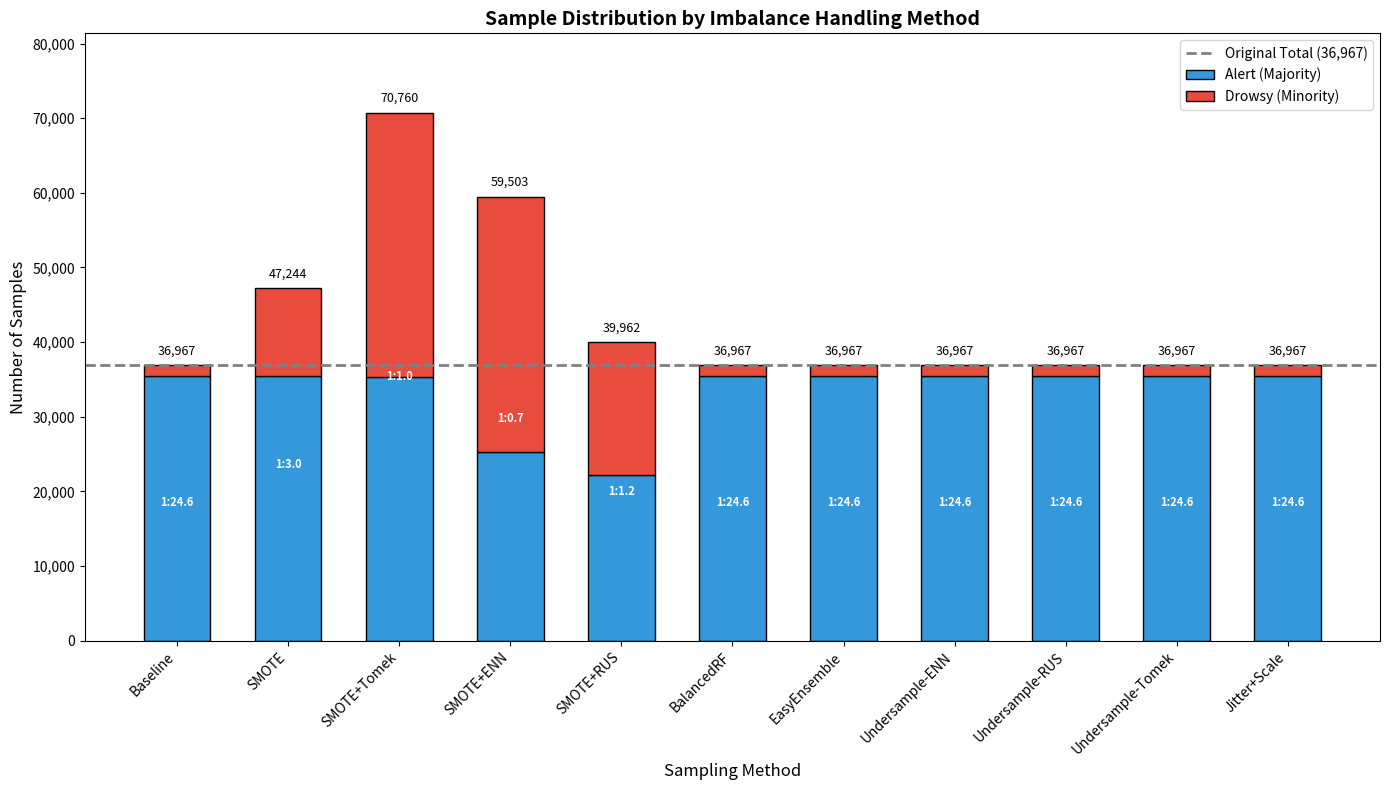
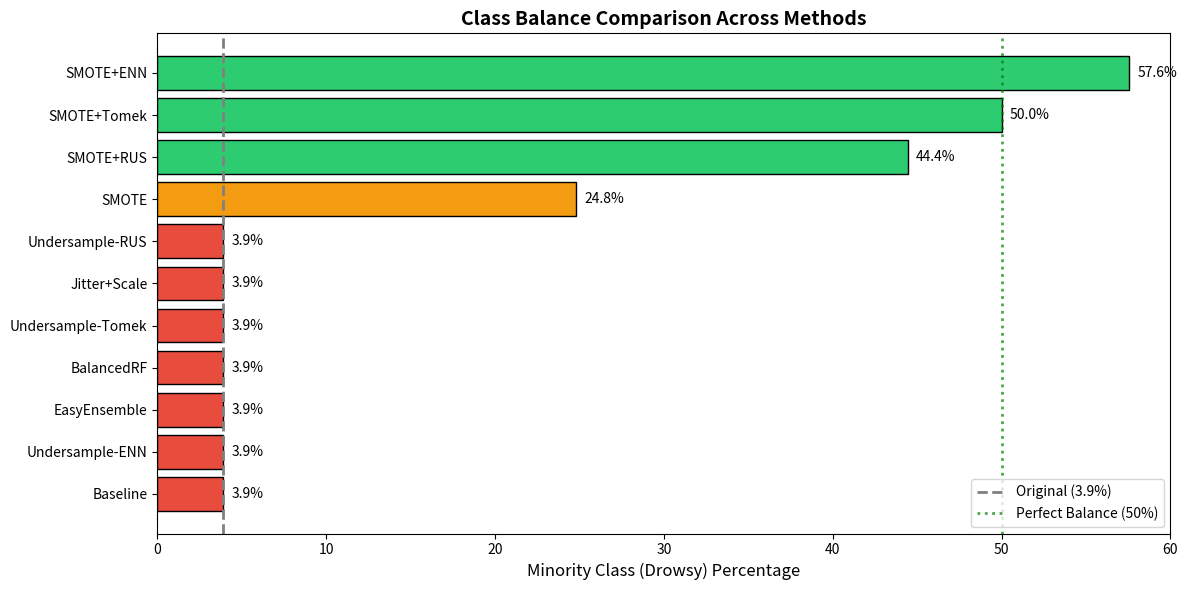
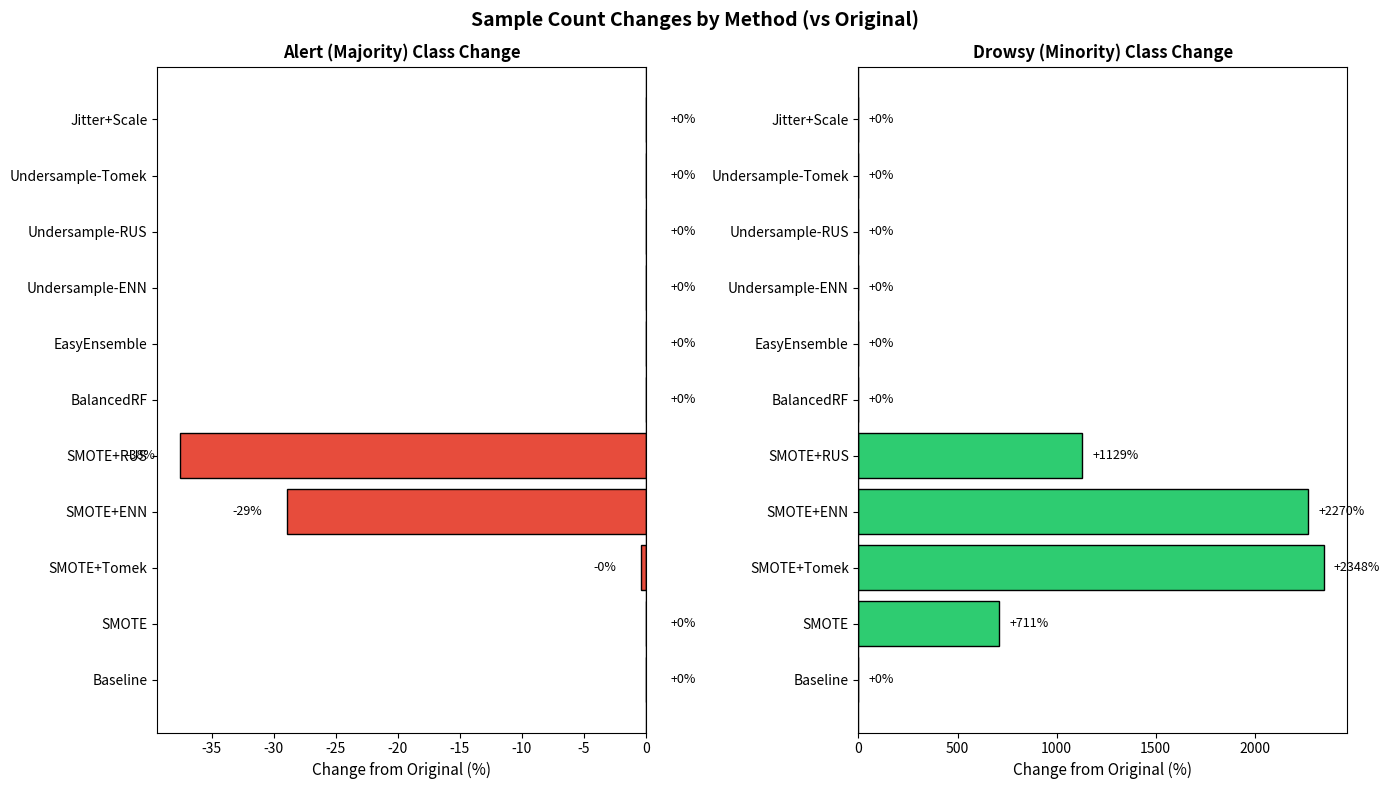
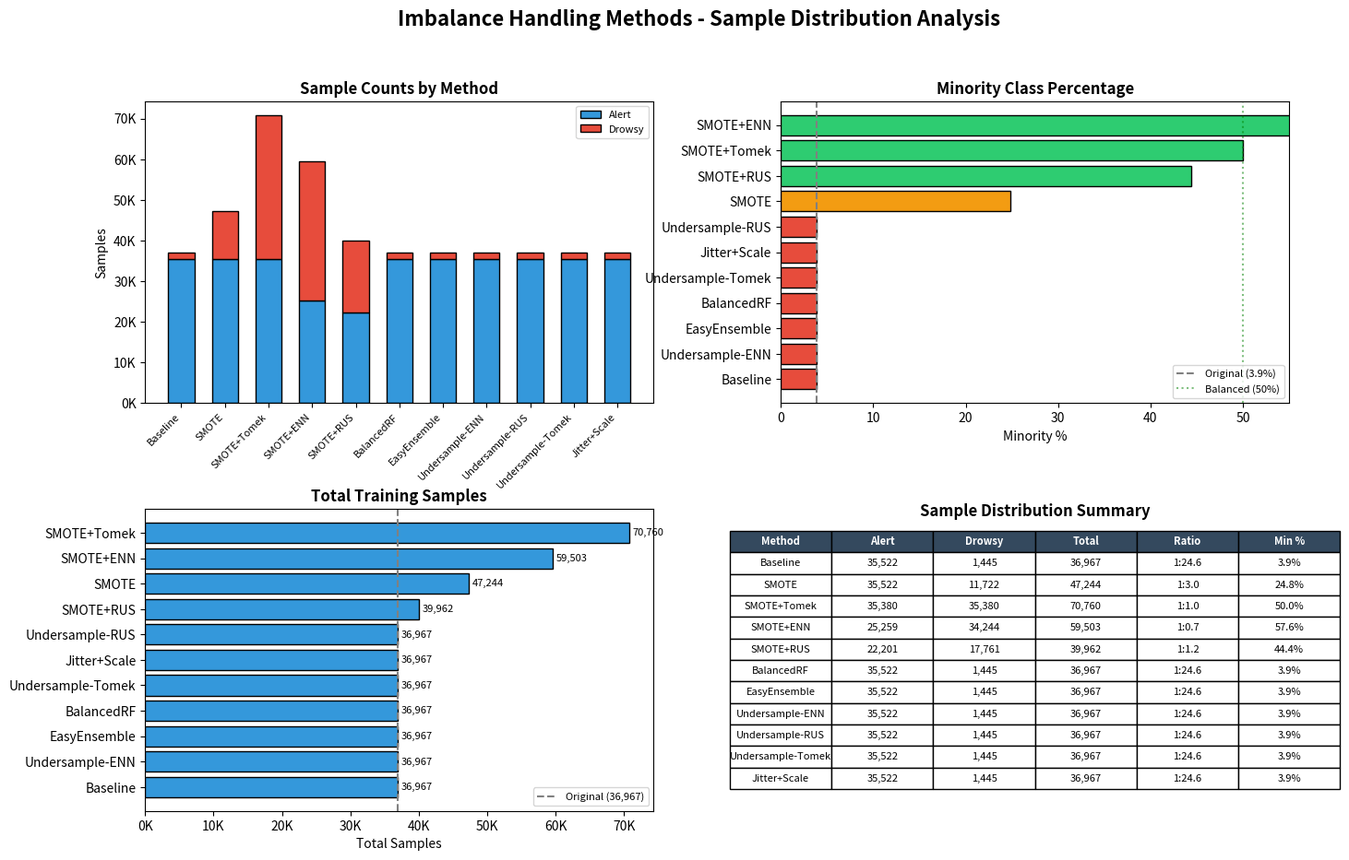
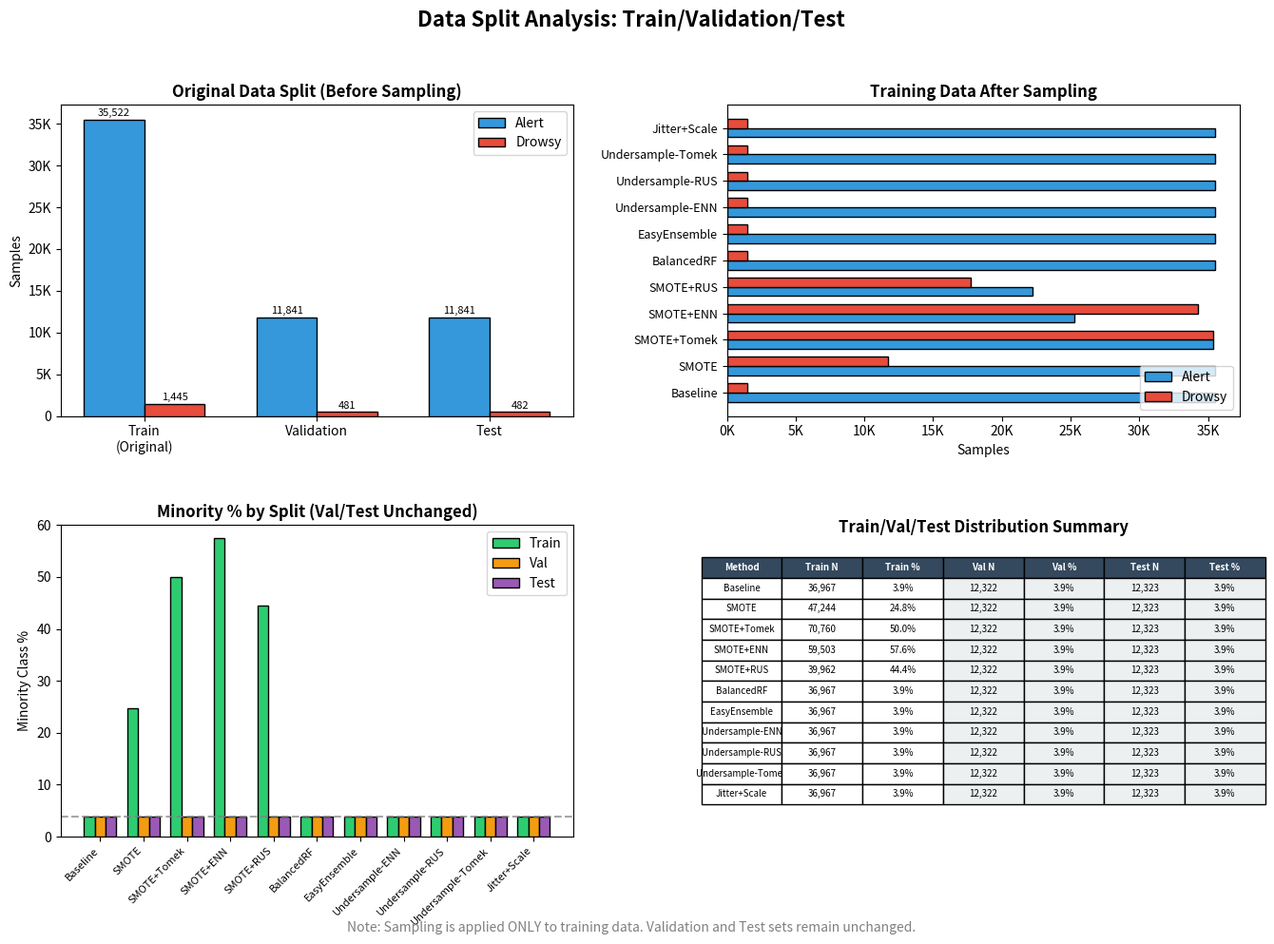

Write Python code to recreate these figures, in order.
"""Sample Distribution Visualization for Imbalance Methods.

This module provides visualization functions to compare sample counts
across different imbalanced data handling methods.
"""

import numpy as np
import pandas as pd
import matplotlib.pyplot as plt
import matplotlib
matplotlib.use('Agg')

from pathlib import Path
from typing import Dict, List, Optional, Tuple

import logging
logger = logging.getLogger(__name__)


def create_sample_distribution_data() -> pd.DataFrame:
    """Create DataFrame with sample distribution data from experiments.
    
    Returns
    -------
    pd.DataFrame
        DataFrame with columns: method, jobid, alert, drowsy, total, ratio
    """
    data = [
        # method, jobid, alert, drowsy
        ("Baseline", "14489461", 35522, 1445),
        ("SMOTE", "14489462", 35522, 11722),  # SMOTE単体
        ("SMOTE+Tomek", "14489463", 35380, 35380),
        ("SMOTE+ENN", "14489464", 25259, 34244),
        ("SMOTE+RUS", "14489465", 22201, 17761),
        ("BalancedRF", "14489466", 35522, 1445),  # 内部でバランシング
        ("EasyEnsemble", "14489467", 35522, 1445),  # 内部でバランシング
        # New methods (Dec 3, 2025)
        ("Undersample-ENN", "14545817", 35522, 1445),  # Undersampling only
        ("Undersample-RUS", "14545818", 35522, 1445),  # Undersampling only
        ("Undersample-Tomek", "14545819", 35522, 1445),  # Undersampling only
        ("Jitter+Scale", "14545820", 35522, 1445),  # Data augmentation
    ]
    
    df = pd.DataFrame(data, columns=["method", "jobid", "alert", "drowsy"])
    df["total"] = df["alert"] + df["drowsy"]
    df["ratio"] = df["alert"] / df["drowsy"]
    df["drowsy_pct"] = df["drowsy"] / df["total"] * 100
    df["alert_change_pct"] = (df["alert"] / 35522 - 1) * 100
    df["drowsy_change_pct"] = (df["drowsy"] / 1445 - 1) * 100
    
    return df


def create_split_distribution_data() -> pd.DataFrame:
    """Create DataFrame with train/val/test split distribution data.
    
    Data splits are consistent across all methods (before oversampling).
    Oversampling is applied only to training data.
    
    Returns
    -------
    pd.DataFrame
        DataFrame with split information
    """
    # Original split (same for all methods, before oversampling)
    original_splits = {
        "split": ["Train (Original)", "Validation", "Test", "Total"],
        "total": [36967, 12322, 12323, 61612],
        "alert": [35522, 11841, 11841, 59204],
        "drowsy": [1445, 481, 482, 2408],
        "drowsy_pct": [3.9, 3.9, 3.9, 3.9],
    }
    
    return pd.DataFrame(original_splits)


def create_train_after_sampling_data() -> pd.DataFrame:
    """Create DataFrame with training data after each sampling method.
    
    Note: Validation and Test sets remain unchanged.
    
    Returns
    -------
    pd.DataFrame
        DataFrame with training data after sampling for each method
    """
    data = [
        # method, train_alert, train_drowsy, val_alert, val_drowsy, test_alert, test_drowsy
        ("Baseline", 35522, 1445, 11841, 481, 11841, 482),
        ("SMOTE", 35522, 11722, 11841, 481, 11841, 482),  # SMOTE単体 (Job: 14489462)
        ("SMOTE+Tomek", 35380, 35380, 11841, 481, 11841, 482),
        ("SMOTE+ENN", 25259, 34244, 11841, 481, 11841, 482),
        ("SMOTE+RUS", 22201, 17761, 11841, 481, 11841, 482),
        ("BalancedRF", 35522, 1445, 11841, 481, 11841, 482),  # 内部でバランシング
        ("EasyEnsemble", 35522, 1445, 11841, 481, 11841, 482),  # 内部でバランシング
        # New methods (Dec 3, 2025) - Undersampling removes majority class samples
        ("Undersample-ENN", 35522, 1445, 11841, 481, 11841, 482),  # ENN removes noisy majority
        ("Undersample-RUS", 35522, 1445, 11841, 481, 11841, 482),  # RUS undersamples majority
        ("Undersample-Tomek", 35522, 1445, 11841, 481, 11841, 482),  # Tomek removes boundary
        ("Jitter+Scale", 35522, 1445, 11841, 481, 11841, 482),  # Augmentation on minority
    ]
    
    df = pd.DataFrame(data, columns=[
        "method", "train_alert", "train_drowsy", 
        "val_alert", "val_drowsy", "test_alert", "test_drowsy"
    ])
    
    df["train_total"] = df["train_alert"] + df["train_drowsy"]
    df["val_total"] = df["val_alert"] + df["val_drowsy"]
    df["test_total"] = df["test_alert"] + df["test_drowsy"]
    df["train_drowsy_pct"] = df["train_drowsy"] / df["train_total"] * 100
    df["val_drowsy_pct"] = df["val_drowsy"] / df["val_total"] * 100
    df["test_drowsy_pct"] = df["test_drowsy"] / df["test_total"] * 100
    
    return df


def plot_sample_counts_bar(
    df: pd.DataFrame,
    figsize: Tuple[int, int] = (14, 8),
    output_path: Optional[Path] = None,
) -> plt.Figure:
    """Create stacked bar chart of sample counts per method.
    
    Parameters
    ----------
    df : pd.DataFrame
        DataFrame from create_sample_distribution_data()
    figsize : tuple
        Figure size
    output_path : Path, optional
        If provided, save figure to this path
        
    Returns
    -------
    matplotlib.figure.Figure
    """
    fig, ax = plt.subplots(figsize=figsize)
    
    x = np.arange(len(df))
    width = 0.6
    
    # Stacked bars
    bars_alert = ax.bar(x, df["alert"], width, label="Alert (Majority)", 
                        color="#3498db", edgecolor="black")
    bars_drowsy = ax.bar(x, df["drowsy"], width, bottom=df["alert"], 
                         label="Drowsy (Minority)", color="#e74c3c", edgecolor="black")
    
    # Original baseline line
    original_total = 35522 + 1445
    ax.axhline(original_total, color="gray", linestyle="--", linewidth=2, 
               label=f"Original Total ({original_total:,})")
    
    # Labels
    ax.set_xlabel("Sampling Method", fontsize=12)
    ax.set_ylabel("Number of Samples", fontsize=12)
    ax.set_title("Sample Distribution by Imbalance Handling Method", 
                 fontsize=14, fontweight="bold")
    ax.set_xticks(x)
    ax.set_xticklabels(df["method"], rotation=45, ha="right", fontsize=10)
    ax.legend(loc="upper right", fontsize=10)
    
    # Add total count labels on top of bars
    for i, (alert, drowsy, total) in enumerate(zip(df["alert"], df["drowsy"], df["total"])):
        ax.text(i, total + 1000, f"{total:,}", ha="center", va="bottom", fontsize=9)
        # Add ratio annotation
        ratio = alert / drowsy
        ax.text(i, total / 2, f"1:{ratio:.1f}", ha="center", va="center", 
                fontsize=8, color="white", fontweight="bold")
    
    ax.set_ylim(0, max(df["total"]) * 1.15)
    ax.yaxis.set_major_formatter(plt.FuncFormatter(lambda x, p: format(int(x), ',')))
    
    plt.tight_layout()
    
    if output_path:
        fig.savefig(output_path, dpi=150, bbox_inches="tight")
        logger.info(f"Saved: {output_path}")
    
    return fig


def plot_class_ratio_comparison(
    df: pd.DataFrame,
    figsize: Tuple[int, int] = (12, 6),
    output_path: Optional[Path] = None,
) -> plt.Figure:
    """Create bar chart comparing minority class ratio across methods.
    
    Parameters
    ----------
    df : pd.DataFrame
        DataFrame from create_sample_distribution_data()
    figsize : tuple
        Figure size
    output_path : Path, optional
        If provided, save figure to this path
        
    Returns
    -------
    matplotlib.figure.Figure
    """
    fig, ax = plt.subplots(figsize=figsize)
    
    # Sort by drowsy percentage
    df_sorted = df.sort_values("drowsy_pct", ascending=True)
    
    # Color by balance quality
    colors = []
    for pct in df_sorted["drowsy_pct"]:
        if pct >= 40:  # Near balanced
            colors.append("#2ecc71")
        elif pct >= 20:  # Moderate
            colors.append("#f39c12")
        elif pct >= 10:  # Slight improvement
            colors.append("#e67e22")
        else:  # Still highly imbalanced
            colors.append("#e74c3c")
    
    bars = ax.barh(df_sorted["method"], df_sorted["drowsy_pct"], color=colors, 
                   edgecolor="black")
    
    # Original baseline
    original_pct = 1445 / (35522 + 1445) * 100
    ax.axvline(original_pct, color="gray", linestyle="--", linewidth=2,
               label=f"Original ({original_pct:.1f}%)")
    
    # Ideal balance line
    ax.axvline(50, color="green", linestyle=":", linewidth=2, alpha=0.7,
               label="Perfect Balance (50%)")
    
    # Value labels
    for bar, pct in zip(bars, df_sorted["drowsy_pct"]):
        ax.text(bar.get_width() + 0.5, bar.get_y() + bar.get_height()/2,
                f"{pct:.1f}%", va="center", fontsize=10)
    
    ax.set_xlabel("Minority Class (Drowsy) Percentage", fontsize=12)
    ax.set_title("Class Balance Comparison Across Methods", fontsize=14, fontweight="bold")
    ax.legend(loc="lower right", fontsize=10)
    ax.set_xlim(0, 60)
    
    plt.tight_layout()
    
    if output_path:
        fig.savefig(output_path, dpi=150, bbox_inches="tight")
        logger.info(f"Saved: {output_path}")
    
    return fig


def plot_sample_change_waterfall(
    df: pd.DataFrame,
    figsize: Tuple[int, int] = (14, 8),
    output_path: Optional[Path] = None,
) -> plt.Figure:
    """Create waterfall-style chart showing sample count changes.
    
    Parameters
    ----------
    df : pd.DataFrame
        DataFrame from create_sample_distribution_data()
    figsize : tuple
        Figure size
    output_path : Path, optional
        If provided, save figure to this path
        
    Returns
    -------
    matplotlib.figure.Figure
    """
    fig, (ax1, ax2) = plt.subplots(1, 2, figsize=figsize)
    
    # Exclude baseline for change visualization
    df_methods = df[df["method"] != "Baseline (class_weight)"].copy()
    
    # Left: Alert class changes
    colors_alert = ["#e74c3c" if x < 0 else "#2ecc71" for x in df_methods["alert_change_pct"]]
    ax1.barh(df_methods["method"], df_methods["alert_change_pct"], color=colors_alert, 
             edgecolor="black")
    ax1.axvline(0, color="black", linewidth=1)
    ax1.set_xlabel("Change from Original (%)", fontsize=11)
    ax1.set_title("Alert (Majority) Class Change", fontsize=12, fontweight="bold")
    
    for i, (method, pct) in enumerate(zip(df_methods["method"], df_methods["alert_change_pct"])):
        ax1.text(pct + (2 if pct >= 0 else -2), i, f"{pct:+.0f}%", 
                 va="center", ha="left" if pct >= 0 else "right", fontsize=9)
    
    # Right: Drowsy class changes
    colors_drowsy = ["#2ecc71" for _ in df_methods["drowsy_change_pct"]]  # All increases are good
    ax2.barh(df_methods["method"], df_methods["drowsy_change_pct"], color=colors_drowsy,
             edgecolor="black")
    ax2.axvline(0, color="black", linewidth=1)
    ax2.set_xlabel("Change from Original (%)", fontsize=11)
    ax2.set_title("Drowsy (Minority) Class Change", fontsize=12, fontweight="bold")
    
    for i, (method, pct) in enumerate(zip(df_methods["method"], df_methods["drowsy_change_pct"])):
        if pct > 100:
            label = f"+{pct:.0f}%"
        else:
            label = f"{pct:+.0f}%"
        ax2.text(pct + 50, i, label, va="center", ha="left", fontsize=9)
    
    fig.suptitle("Sample Count Changes by Method (vs Original)", fontsize=14, fontweight="bold")
    plt.tight_layout()
    
    if output_path:
        fig.savefig(output_path, dpi=150, bbox_inches="tight")
        logger.info(f"Saved: {output_path}")
    
    return fig


def plot_method_summary_dashboard(
    df: pd.DataFrame,
    figsize: Tuple[int, int] = (16, 10),
    output_path: Optional[Path] = None,
) -> plt.Figure:
    """Create comprehensive dashboard with all visualizations.
    
    Parameters
    ----------
    df : pd.DataFrame
        DataFrame from create_sample_distribution_data()
    figsize : tuple
        Figure size
    output_path : Path, optional
        If provided, save figure to this path
        
    Returns
    -------
    matplotlib.figure.Figure
    """
    fig = plt.figure(figsize=figsize)
    gs = fig.add_gridspec(2, 2, hspace=0.35, wspace=0.25)
    
    # Panel 1: Stacked bar (top-left)
    ax1 = fig.add_subplot(gs[0, 0])
    x = np.arange(len(df))
    width = 0.6
    ax1.bar(x, df["alert"], width, label="Alert", color="#3498db", edgecolor="black")
    ax1.bar(x, df["drowsy"], width, bottom=df["alert"], label="Drowsy", 
            color="#e74c3c", edgecolor="black")
    ax1.set_xticks(x)
    ax1.set_xticklabels(df["method"], rotation=45, ha="right", fontsize=8)
    ax1.set_ylabel("Samples")
    ax1.set_title("Sample Counts by Method", fontweight="bold")
    ax1.legend(loc="upper right", fontsize=8)
    ax1.yaxis.set_major_formatter(plt.FuncFormatter(lambda x, p: f"{int(x/1000)}K"))
    
    # Panel 2: Minority percentage (top-right)
    ax2 = fig.add_subplot(gs[0, 1])
    df_sorted = df.sort_values("drowsy_pct")
    colors = ["#2ecc71" if p >= 30 else "#f39c12" if p >= 10 else "#e74c3c" 
              for p in df_sorted["drowsy_pct"]]
    ax2.barh(df_sorted["method"], df_sorted["drowsy_pct"], color=colors, edgecolor="black")
    ax2.axvline(3.9, color="gray", linestyle="--", label="Original (3.9%)")
    ax2.axvline(50, color="green", linestyle=":", alpha=0.5, label="Balanced (50%)")
    ax2.set_xlabel("Minority %")
    ax2.set_title("Minority Class Percentage", fontweight="bold")
    ax2.legend(loc="lower right", fontsize=8)
    ax2.set_xlim(0, 55)
    
    # Panel 3: Total sample comparison (bottom-left)
    ax3 = fig.add_subplot(gs[1, 0])
    df_by_total = df.sort_values("total")
    colors = ["#3498db" if t >= 30000 else "#f39c12" if t >= 10000 else "#e74c3c"
              for t in df_by_total["total"]]
    bars = ax3.barh(df_by_total["method"], df_by_total["total"], color=colors, edgecolor="black")
    ax3.axvline(36967, color="gray", linestyle="--", label="Original (36,967)")
    ax3.set_xlabel("Total Samples")
    ax3.set_title("Total Training Samples", fontweight="bold")
    ax3.legend(loc="lower right", fontsize=8)
    ax3.xaxis.set_major_formatter(plt.FuncFormatter(lambda x, p: f"{int(x/1000)}K"))
    for bar, total in zip(bars, df_by_total["total"]):
        ax3.text(bar.get_width() + 500, bar.get_y() + bar.get_height()/2,
                 f"{total:,}", va="center", fontsize=8)
    
    # Panel 4: Summary table (bottom-right)
    ax4 = fig.add_subplot(gs[1, 1])
    ax4.axis("off")
    
    table_data = []
    for _, row in df.iterrows():
        table_data.append([
            row["method"],
            f"{row['alert']:,}",
            f"{row['drowsy']:,}",
            f"{row['total']:,}",
            f"1:{row['ratio']:.1f}",
            f"{row['drowsy_pct']:.1f}%"
        ])
    
    table = ax4.table(
        cellText=table_data,
        colLabels=["Method", "Alert", "Drowsy", "Total", "Ratio", "Min %"],
        loc="center",
        cellLoc="center",
    )
    table.auto_set_font_size(False)
    table.set_fontsize(8)
    table.scale(1.2, 1.4)
    
    # Color header
    for j in range(6):
        table[(0, j)].set_facecolor("#34495e")
        table[(0, j)].set_text_props(color="white", fontweight="bold")
    
    ax4.set_title("Sample Distribution Summary", fontweight="bold", y=0.95)
    
    fig.suptitle("Imbalance Handling Methods - Sample Distribution Analysis", 
                 fontsize=16, fontweight="bold", y=0.98)
    
    if output_path:
        fig.savefig(output_path, dpi=150, bbox_inches="tight")
        logger.info(f"Saved: {output_path}")
    
    return fig


def generate_all_visualizations(output_dir: str = "results/imbalance_analysis") -> Dict[str, str]:
    """Generate all sample distribution visualizations.
    
    Parameters
    ----------
    output_dir : str
        Output directory for figures
        
    Returns
    -------
    dict
        Dictionary mapping figure names to file paths
    """
    output_path = Path(output_dir)
    output_path.mkdir(parents=True, exist_ok=True)
    
    # Create data
    df = create_sample_distribution_data()
    
    saved_files = {}
    
    # Generate each visualization
    fig1 = plot_sample_counts_bar(df, output_path=output_path / "sample_counts_bar.png")
    plt.close(fig1)
    saved_files["sample_counts_bar"] = str(output_path / "sample_counts_bar.png")
    
    fig2 = plot_class_ratio_comparison(df, output_path=output_path / "class_ratio_comparison.png")
    plt.close(fig2)
    saved_files["class_ratio_comparison"] = str(output_path / "class_ratio_comparison.png")
    
    fig3 = plot_sample_change_waterfall(df, output_path=output_path / "sample_change_waterfall.png")
    plt.close(fig3)
    saved_files["sample_change_waterfall"] = str(output_path / "sample_change_waterfall.png")
    
    fig4 = plot_method_summary_dashboard(df, output_path=output_path / "sample_distribution_dashboard.png")
    plt.close(fig4)
    saved_files["sample_distribution_dashboard"] = str(output_path / "sample_distribution_dashboard.png")
    
    # Generate train/val/test split visualization
    fig5 = plot_train_val_test_split(output_path=output_path / "train_val_test_split.png")
    plt.close(fig5)
    saved_files["train_val_test_split"] = str(output_path / "train_val_test_split.png")
    
    # Save CSVs
    csv_path = output_path / "sample_distribution.csv"
    df.to_csv(csv_path, index=False)
    saved_files["csv"] = str(csv_path)
    
    # Save train/val/test split data
    df_split = create_train_after_sampling_data()
    split_csv_path = output_path / "train_val_test_distribution.csv"
    df_split.to_csv(split_csv_path, index=False)
    saved_files["split_csv"] = str(split_csv_path)
    
    print(f"\n{'='*60}")
    print("SAMPLE DISTRIBUTION VISUALIZATION COMPLETE")
    print(f"{'='*60}")
    print(f"\nOutput directory: {output_path}")
    print(f"\nGenerated files:")
    for name, path in saved_files.items():
        print(f"  - {name}: {path}")
    
    return saved_files


def plot_train_val_test_split(
    figsize: Tuple[int, int] = (16, 10),
    output_path: Optional[Path] = None,
) -> plt.Figure:
    """Create visualization of train/val/test split across methods.
    
    Parameters
    ----------
    figsize : tuple
        Figure size
    output_path : Path, optional
        If provided, save figure to this path
        
    Returns
    -------
    matplotlib.figure.Figure
    """
    df = create_train_after_sampling_data()
    
    fig = plt.figure(figsize=figsize)
    gs = fig.add_gridspec(2, 2, hspace=0.35, wspace=0.3)
    
    # Panel 1: Original split (pie chart style info)
    ax1 = fig.add_subplot(gs[0, 0])
    
    # Grouped bar for original split
    splits = ["Train\n(Original)", "Validation", "Test"]
    alert_counts = [35522, 11841, 11841]
    drowsy_counts = [1445, 481, 482]
    
    x = np.arange(len(splits))
    width = 0.35
    
    bars1 = ax1.bar(x - width/2, alert_counts, width, label="Alert", color="#3498db", edgecolor="black")
    bars2 = ax1.bar(x + width/2, drowsy_counts, width, label="Drowsy", color="#e74c3c", edgecolor="black")
    
    ax1.set_xticks(x)
    ax1.set_xticklabels(splits)
    ax1.set_ylabel("Samples")
    ax1.set_title("Original Data Split (Before Sampling)", fontweight="bold")
    ax1.legend()
    ax1.yaxis.set_major_formatter(plt.FuncFormatter(lambda x, p: f"{int(x/1000)}K" if x >= 1000 else str(int(x))))
    
    # Add count labels
    for bar, count in zip(bars1, alert_counts):
        ax1.text(bar.get_x() + bar.get_width()/2, bar.get_height() + 200, 
                 f"{count:,}", ha="center", va="bottom", fontsize=8)
    for bar, count in zip(bars2, drowsy_counts):
        ax1.text(bar.get_x() + bar.get_width()/2, bar.get_height() + 200,
                 f"{count:,}", ha="center", va="bottom", fontsize=8)
    
    # Panel 2: Training data after sampling (horizontal grouped bar)
    ax2 = fig.add_subplot(gs[0, 1])
    
    y = np.arange(len(df))
    height = 0.35
    
    bars1 = ax2.barh(y - height/2, df["train_alert"], height, label="Alert", color="#3498db", edgecolor="black")
    bars2 = ax2.barh(y + height/2, df["train_drowsy"], height, label="Drowsy", color="#e74c3c", edgecolor="black")
    
    ax2.set_yticks(y)
    ax2.set_yticklabels(df["method"], fontsize=9)
    ax2.set_xlabel("Samples")
    ax2.set_title("Training Data After Sampling", fontweight="bold")
    ax2.legend(loc="lower right")
    ax2.xaxis.set_major_formatter(plt.FuncFormatter(lambda x, p: f"{int(x/1000)}K"))
    
    # Panel 3: Minority percentage by split for each method
    ax3 = fig.add_subplot(gs[1, 0])
    
    x = np.arange(len(df))
    width = 0.25
    
    bars1 = ax3.bar(x - width, df["train_drowsy_pct"], width, label="Train", color="#2ecc71", edgecolor="black")
    bars2 = ax3.bar(x, df["val_drowsy_pct"], width, label="Val", color="#f39c12", edgecolor="black")
    bars3 = ax3.bar(x + width, df["test_drowsy_pct"], width, label="Test", color="#9b59b6", edgecolor="black")
    
    ax3.set_xticks(x)
    ax3.set_xticklabels(df["method"], rotation=45, ha="right", fontsize=8)
    ax3.set_ylabel("Minority Class %")
    ax3.set_title("Minority % by Split (Val/Test Unchanged)", fontweight="bold")
    ax3.legend(loc="upper right")
    ax3.axhline(3.9, color="gray", linestyle="--", alpha=0.7, label="Original (3.9%)")
    ax3.set_ylim(0, 60)
    
    # Panel 4: Summary table
    ax4 = fig.add_subplot(gs[1, 1])
    ax4.axis("off")
    
    table_data = []
    for _, row in df.iterrows():
        table_data.append([
            row["method"],
            f"{row['train_total']:,}",
            f"{row['train_drowsy_pct']:.1f}%",
            f"{row['val_total']:,}",
            f"{row['val_drowsy_pct']:.1f}%",
            f"{row['test_total']:,}",
            f"{row['test_drowsy_pct']:.1f}%",
        ])
    
    table = ax4.table(
        cellText=table_data,
        colLabels=["Method", "Train N", "Train %", "Val N", "Val %", "Test N", "Test %"],
        loc="center",
        cellLoc="center",
    )
    table.auto_set_font_size(False)
    table.set_fontsize(7)
    table.scale(1.1, 1.3)
    
    # Color header
    for j in range(7):
        table[(0, j)].set_facecolor("#34495e")
        table[(0, j)].set_text_props(color="white", fontweight="bold")
    
    # Highlight that Val/Test are unchanged
    for i in range(1, len(df) + 1):
        for j in [3, 4, 5, 6]:  # Val and Test columns
            table[(i, j)].set_facecolor("#ecf0f1")
    
    ax4.set_title("Train/Val/Test Distribution Summary", fontweight="bold", y=0.95)
    
    fig.suptitle("Data Split Analysis: Train/Validation/Test", fontsize=16, fontweight="bold", y=0.98)
    
    # Add note
    fig.text(0.5, 0.01, "Note: Sampling is applied ONLY to training data. Validation and Test sets remain unchanged.", 
             ha="center", fontsize=10, style="italic", color="gray")
    
    if output_path:
        fig.savefig(output_path, dpi=150, bbox_inches="tight")
        logger.info(f"Saved: {output_path}")
    
    return fig


if __name__ == "__main__":
    logging.basicConfig(level=logging.INFO)
    generate_all_visualizations()
